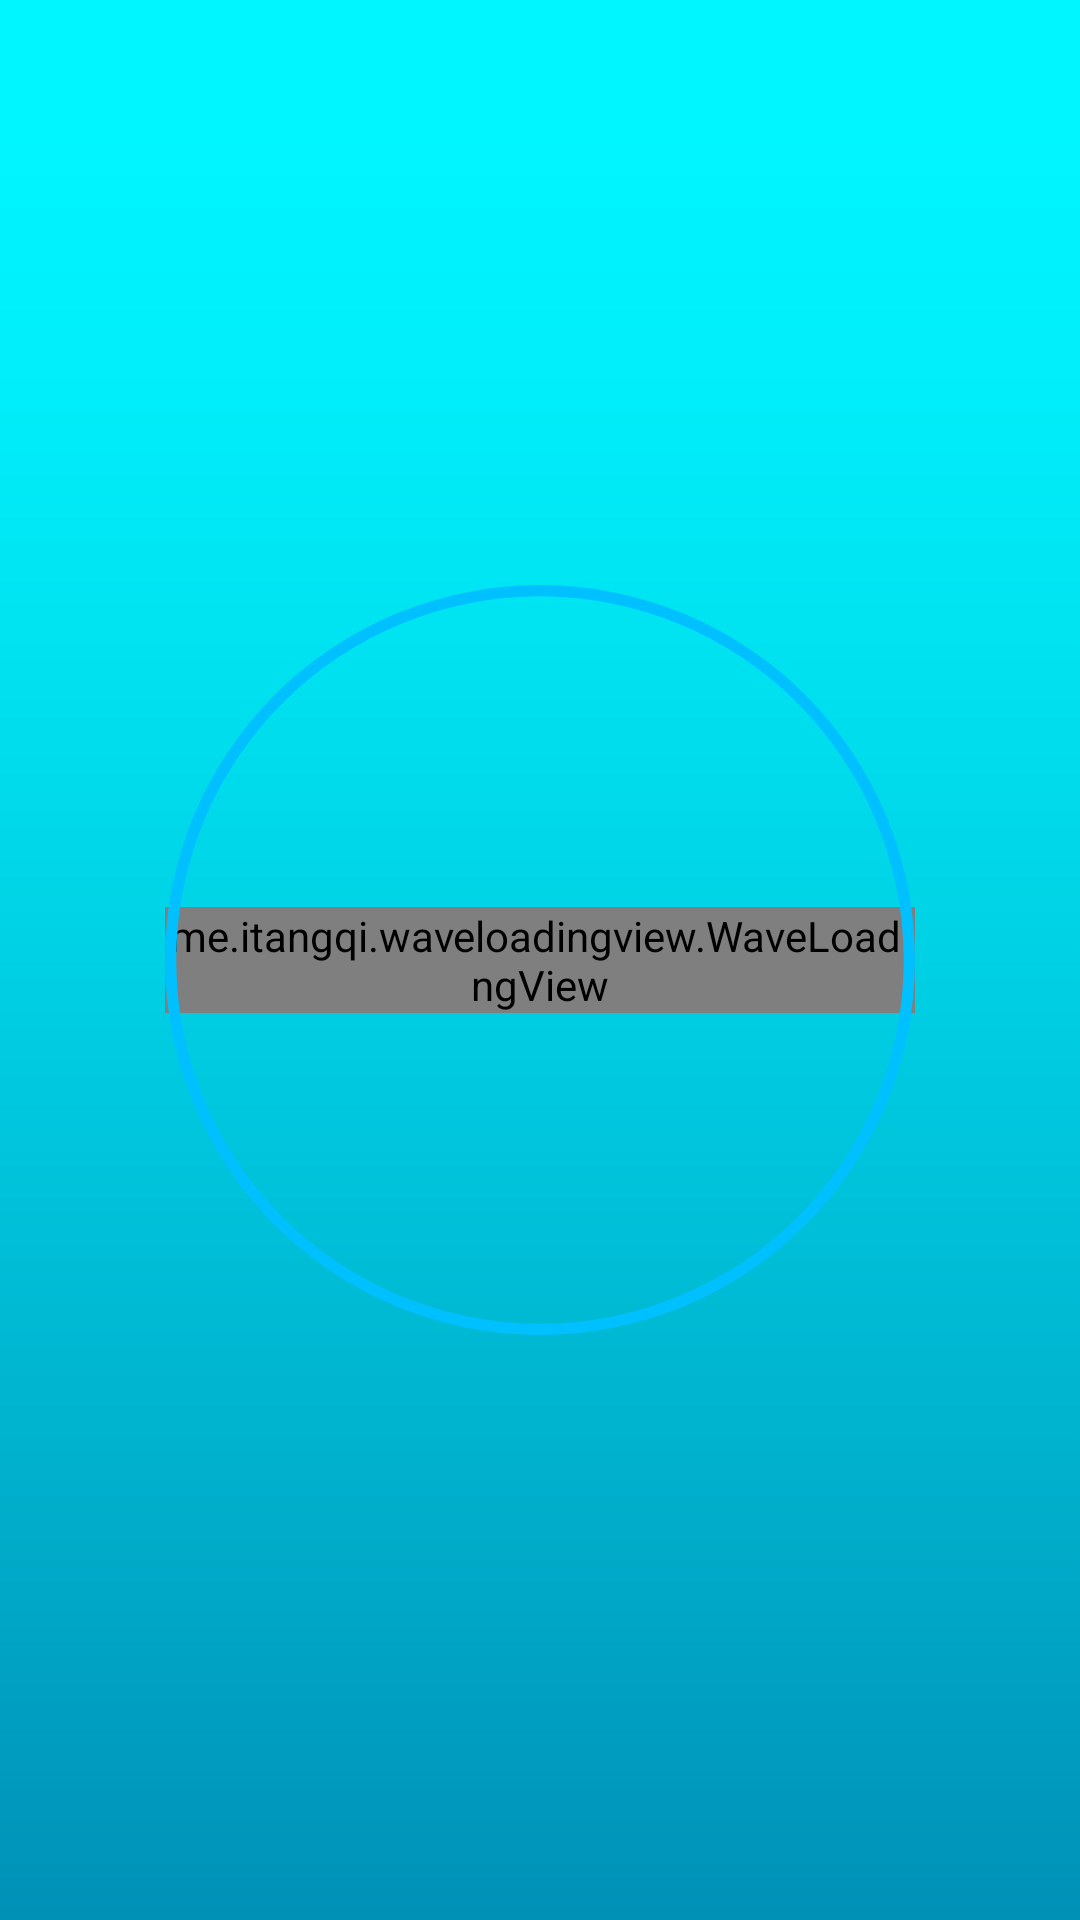

Reconstruct the res/layout file that produces this screen, plus the resources it refers to.
<!-- AndroidManifest.xml: activity theme Theme.AppCompat.NoActionBar -->
<!-- res/layout/activity_game.xml -->
<?xml version="1.0" encoding="utf-8"?>
<android.support.constraint.ConstraintLayout xmlns:android="http://schemas.android.com/apk/res/android"
    xmlns:app="http://schemas.android.com/apk/res-auto"
    xmlns:tools="http://schemas.android.com/tools"
    android:layout_width="match_parent"
    android:layout_height="match_parent"
    android:background="@drawable/test1"
    tools:context=".GameActivity">

    <ImageView
        android:id="@+id/imageView7"
        android:layout_width="80dp"
        android:layout_height="80dp"
        android:layout_marginBottom="32dp"
        app:layout_constraintBottom_toTopOf="@+id/waveLoadingView"
        app:layout_constraintEnd_toEndOf="parent"
        app:layout_constraintStart_toStartOf="parent"
        app:srcCompat="@drawable/top" />

    <ImageView
        android:id="@+id/imageView10"
        android:layout_width="80dp"
        android:layout_height="80dp"
        android:layout_marginTop="32dp"
        app:layout_constraintEnd_toEndOf="parent"
        app:layout_constraintStart_toStartOf="parent"
        app:layout_constraintTop_toBottomOf="@+id/waveLoadingView"
        app:srcCompat="@drawable/down" />

    <ImageView
        android:id="@+id/imageView12"
        android:layout_width="325dp"
        android:layout_height="325dp"
        android:layout_marginBottom="8dp"
        android:layout_marginEnd="8dp"
        android:layout_marginLeft="8dp"
        android:layout_marginRight="8dp"
        android:layout_marginStart="8dp"
        android:layout_marginTop="8dp"
        android:adjustViewBounds="true"
        app:layout_constraintBottom_toBottomOf="parent"
        app:layout_constraintEnd_toEndOf="parent"
        app:layout_constraintStart_toStartOf="parent"
        app:layout_constraintTop_toTopOf="parent"
        app:srcCompat="@drawable/test2" />

    <me.itangqi.waveloadingview.WaveLoadingView
        android:id="@+id/waveLoadingView"
        android:layout_width="250dp"
        android:layout_height="wrap_content"
        android:foregroundGravity="center"


        app:layout_constraintBottom_toBottomOf="parent"
        app:layout_constraintEnd_toEndOf="parent"
        app:layout_constraintHorizontal_bias="0.5"
        app:layout_constraintStart_toStartOf="parent"
        app:layout_constraintTop_toTopOf="parent"
        app:wlv_borderColor="@color/my"
        app:wlv_borderWidth="0dp"
        app:wlv_progressValue="0"
        app:wlv_round_rectangle="true"
        app:wlv_shapeType="circle"
        app:wlv_titleBottomColor="@color/my2"
        app:wlv_titleCenter="Ready?"
        app:wlv_titleCenterColor="@android:color/white"

        app:wlv_titleCenterSize="35sp"
        app:wlv_titleCenterStrokeColor="@color/my"
        app:wlv_titleCenterStrokeWidth="3dp"
        app:wlv_triangle_direction="north"
        app:wlv_waveAmplitude="70"
        app:wlv_waveColor="@color/my" />

    <TextView
        android:id="@+id/word"
        android:layout_width="240dp"
        android:layout_height="wrap_content"
        android:layout_marginBottom="8dp"
        android:layout_marginEnd="8dp"
        android:layout_marginLeft="8dp"
        android:layout_marginRight="8dp"
        android:layout_marginStart="8dp"
        android:layout_marginTop="8dp"
        android:text=""
        android:textAlignment="center"
        android:textSize="30dp"
        app:layout_constraintBottom_toBottomOf="parent"
        app:layout_constraintEnd_toEndOf="parent"
        app:layout_constraintStart_toStartOf="parent"
        app:layout_constraintTop_toTopOf="parent" />

    <ImageView
        android:id="@+id/imageView15"
        android:layout_width="250dp"
        android:layout_height="250dp"

        android:adjustViewBounds="true"
        android:cropToPadding="false"
        android:src="@drawable/circle"
        app:layout_constraintBottom_toBottomOf="parent"
        app:layout_constraintEnd_toEndOf="parent"
        app:layout_constraintHorizontal_bias="0.5"
        app:layout_constraintStart_toStartOf="parent"
        app:layout_constraintTop_toTopOf="parent" />

</android.support.constraint.ConstraintLayout>
<!-- resources referenced by this layout -->
<resources>
  <color name="my">#00c0ff</color>
  <color name="my2">#007b9d</color>
  <!-- drawable circle (drawable) -->
  <?xml version="1.0" encoding="utf-8"?>
  <selector
      xmlns:android="http://schemas.android.com/apk/res/android">
      <item>
          <shape android:shape="ring"
              android:thickness="3dp"
              android:innerRadius="97dp"
              android:useLevel="false">
              <solid android:color="#00c0ff"/>
              <size
                  android:height="200dp"
                  android:width="200dp">
              </size>
          </shape>
      </item>
  </selector>
  <!-- drawable down: png bitmap (drawable, 9191 bytes) -->
  <!-- drawable test1: png bitmap (drawable, 6384 bytes) -->
  <!-- drawable test2: png bitmap (drawable, 76835 bytes) -->
  <!-- drawable top: png bitmap (drawable, 6579 bytes) -->
</resources>
